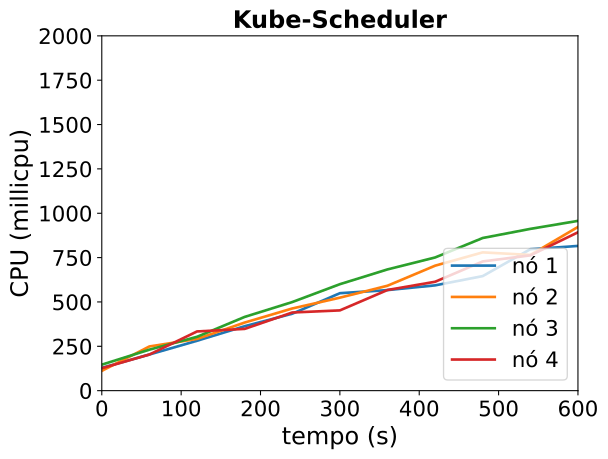

The data file committed next to this chart (first rows):
timestamp, ppgcc-m02_pod_amount, ppgcc-m02_memory, ppgcc-m02_cpu, ppgcc-m03_pod_amount, ppgcc-m03_memory, ppgcc-m03_cpu, ppgcc-m04_pod_amount, ppgcc-m04_memory, ppgcc-m04_cpu, ppgcc-m05_pod_amount, ppgcc-m05_memory, ppgcc-m05_cpu
0, 5, 1078392, 128560356, 5, 1080648, 111633147, 5, 1078752, 146580156, 5, 1083420, 126408634
60, 5, 1081296, 203824754, 5, 1084212, 249132786, 5, 1082316, 231110321, 5, 1087512, 203750759
120, 5, 1084332, 281280095, 5, 1087248, 291712719, 5, 1085088, 303526242, 5, 1090812, 333752945
180, 5, 1085916, 363241262, 5, 1089756, 383799433, 5, 1087728, 415619119, 5, 1092792, 348132329
240, 5, 1089480, 433779052, 5, 1092264, 463196110, 5, 1090104, 499432957, 5, 1093980, 440531534
300, 5, 1090668, 549347473, 5, 1093188, 524165877, 5, 1090896, 600125104, 5, 1094904, 452402677
360, 5, 1091988, 566852678, 5, 1094904, 591449703, 5, 1093008, 683416718, 5, 1096092, 567532707
420, 5, 1090404, 593518999, 5, 1098204, 704490325, 5, 1093932, 750689906, 5, 1098072, 613810774
480, 5, 1094628, 645746021, 5, 1100052, 779487520, 5, 1097100, 860526472, 5, 1100316, 728418013
540, 5, 1096080, 797372926, 5, 1099656, 764952668, 5, 1100400, 911909034, 5, 1099920, 762644265
600, 5, 1097532, 815771726, 5, 1100844, 922817731, 5, 1099872, 957062423, 5, 1103484, 892539228
